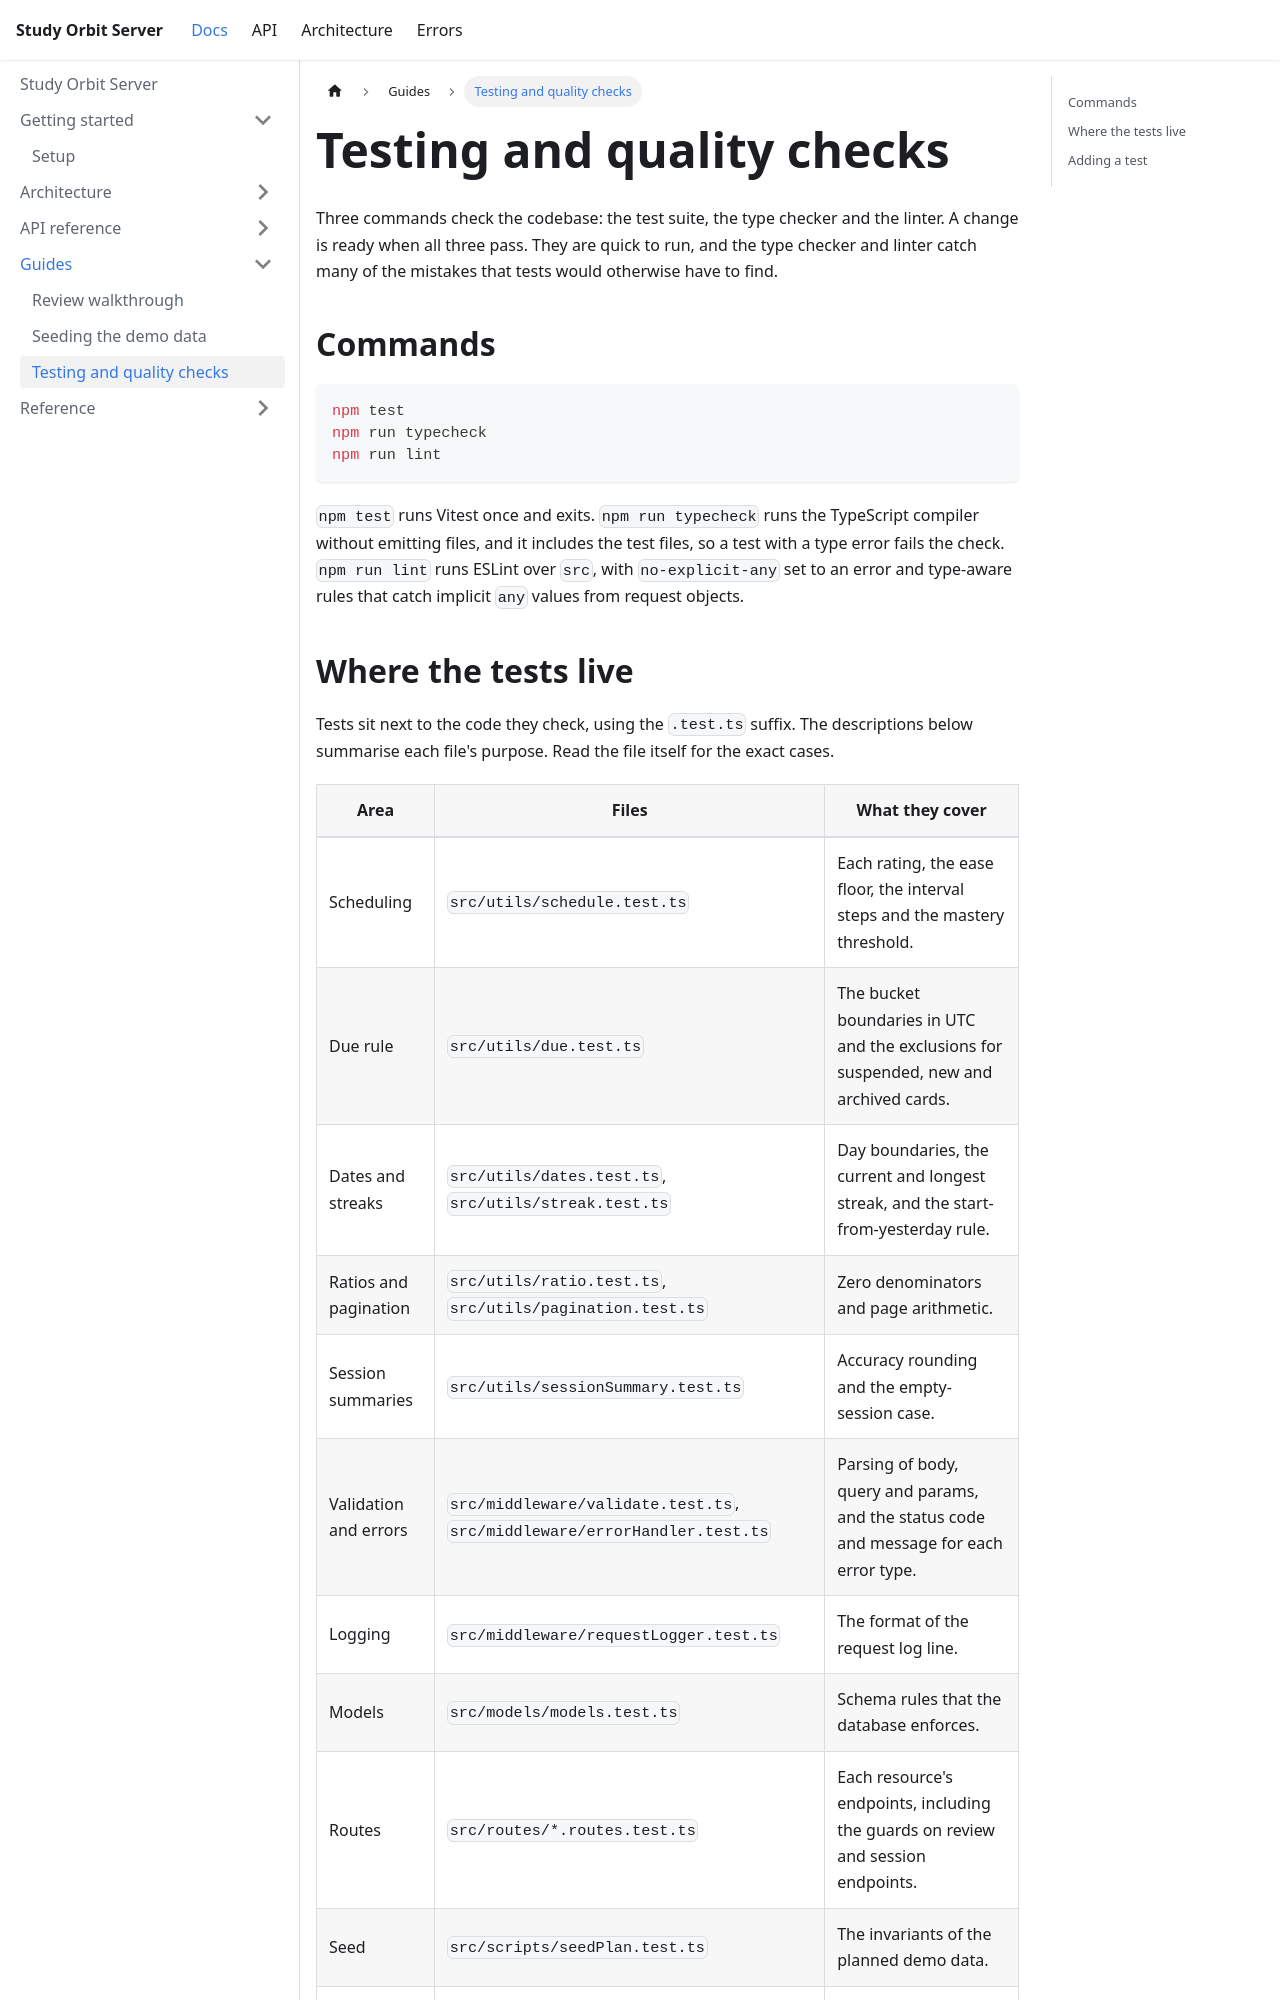

repository: chucjq/study-orbit-server · page: guides/testing.html · generator: docusaurus

---
title: Testing and quality checks
description: The test suite, the static checks that must pass, and where each kind of test lives.
---

# Testing and quality checks

Three commands check the codebase: the test suite, the type checker and the linter. A change is ready when all three pass. They are quick to run, and the type checker and linter catch many of the mistakes that tests would otherwise have to find.

## Commands

```bash
npm test
npm run typecheck
npm run lint
```

`npm test` runs Vitest once and exits. `npm run typecheck` runs the TypeScript compiler without emitting files, and it includes the test files, so a test with a type error fails the check. `npm run lint` runs ESLint over `src`, with `no-explicit-any` set to an error and type-aware rules that catch implicit `any` values from request objects.
